Run: headless pygame with SDL's dummy video driver; simulated clock (each Clock.tick advances the game by its frame time, no real sleeping); random seed 0; keys injected as events and as key.get_pressed() state; no mouse input.
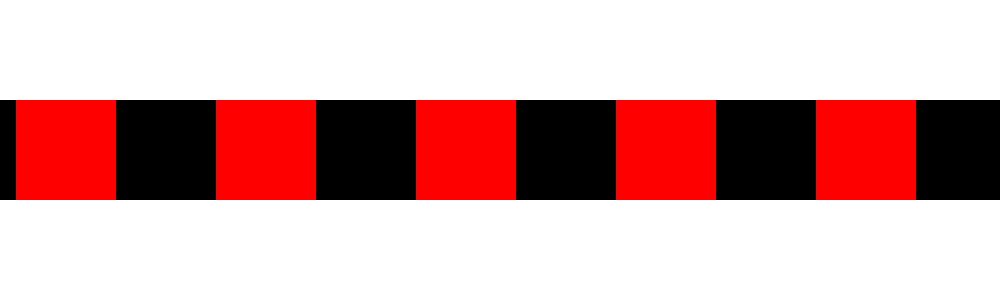
Frame 1 of 4 · flips 1–60 · no input
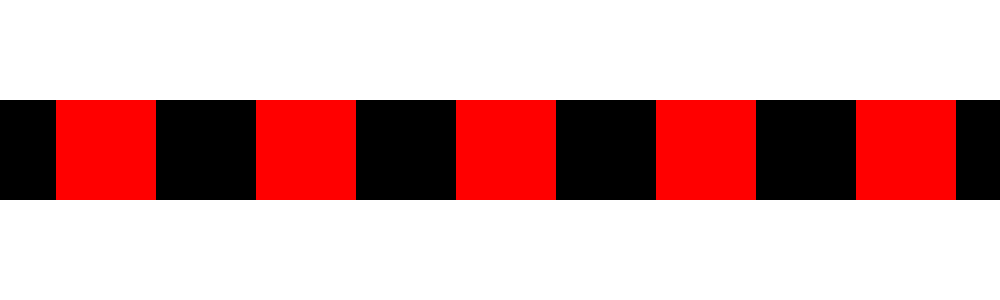
Frame 2 of 4 · flips 61–180 · tapped SPACE, RETURN · held RIGHT (→), D
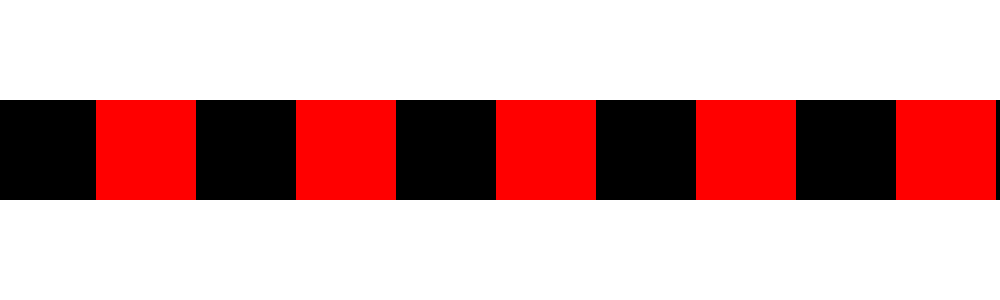
Frame 3 of 4 · flips 181–300 · held DOWN (↓), S
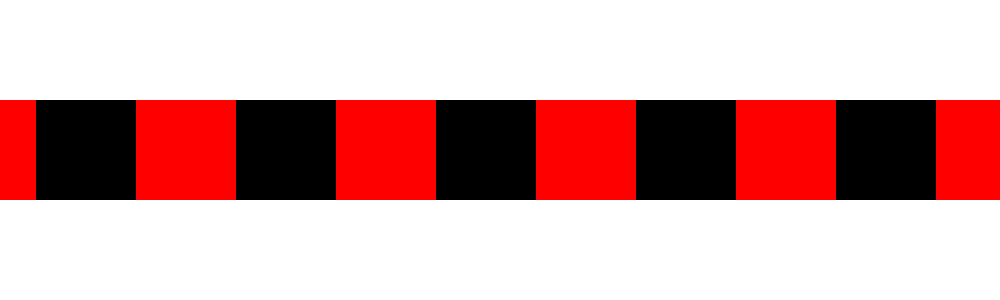
Frame 4 of 4 · flips 301–420 · held LEFT (←), A, UP (↑), W

The pygame program that drew these frames:

import sys
import pygame


red = (255,0,0)
black = (0,0,0)

class rectObj:
	xCoord = 0
	color = red

(width, height) = (1000, 300)
screen_color = (255, 255, 255)
screen = pygame.display.set_mode((width, height))
screen.fill(screen_color)
pygame.display.flip()



numBlocks = int(width/100)+2
blockList = []

for x in range(numBlocks):
		tempBlock = rectObj()
		if x == 0:
			tempBlock.xCoord = -100
		else:
			if x%2 == 1:
				tempBlock.color = black
				tempBlock.xCoord = 100*(x-1)
			else:
				tempBlock.xCoord = 100*(x-1)
		blockList.append(tempBlock)


#for block in blockList:
	#pygame.draw.rect(screen, block.color, (block.xCoord, 100, 100, 100))

#pygame.draw.rect(screen, red, (-50, 100, 100, 100)) 

running = True
speed = 2

while running:
	for event in pygame.event.get():
		if event.type == pygame.QUIT:
			running = False

	for block in blockList:
		pygame.draw.rect(screen, block.color, (block.xCoord, 100, 100, 100))
		block.xCoord += speed
		if block.xCoord == 1100:
			block.xCoord = -100

				
	pygame.display.update()
